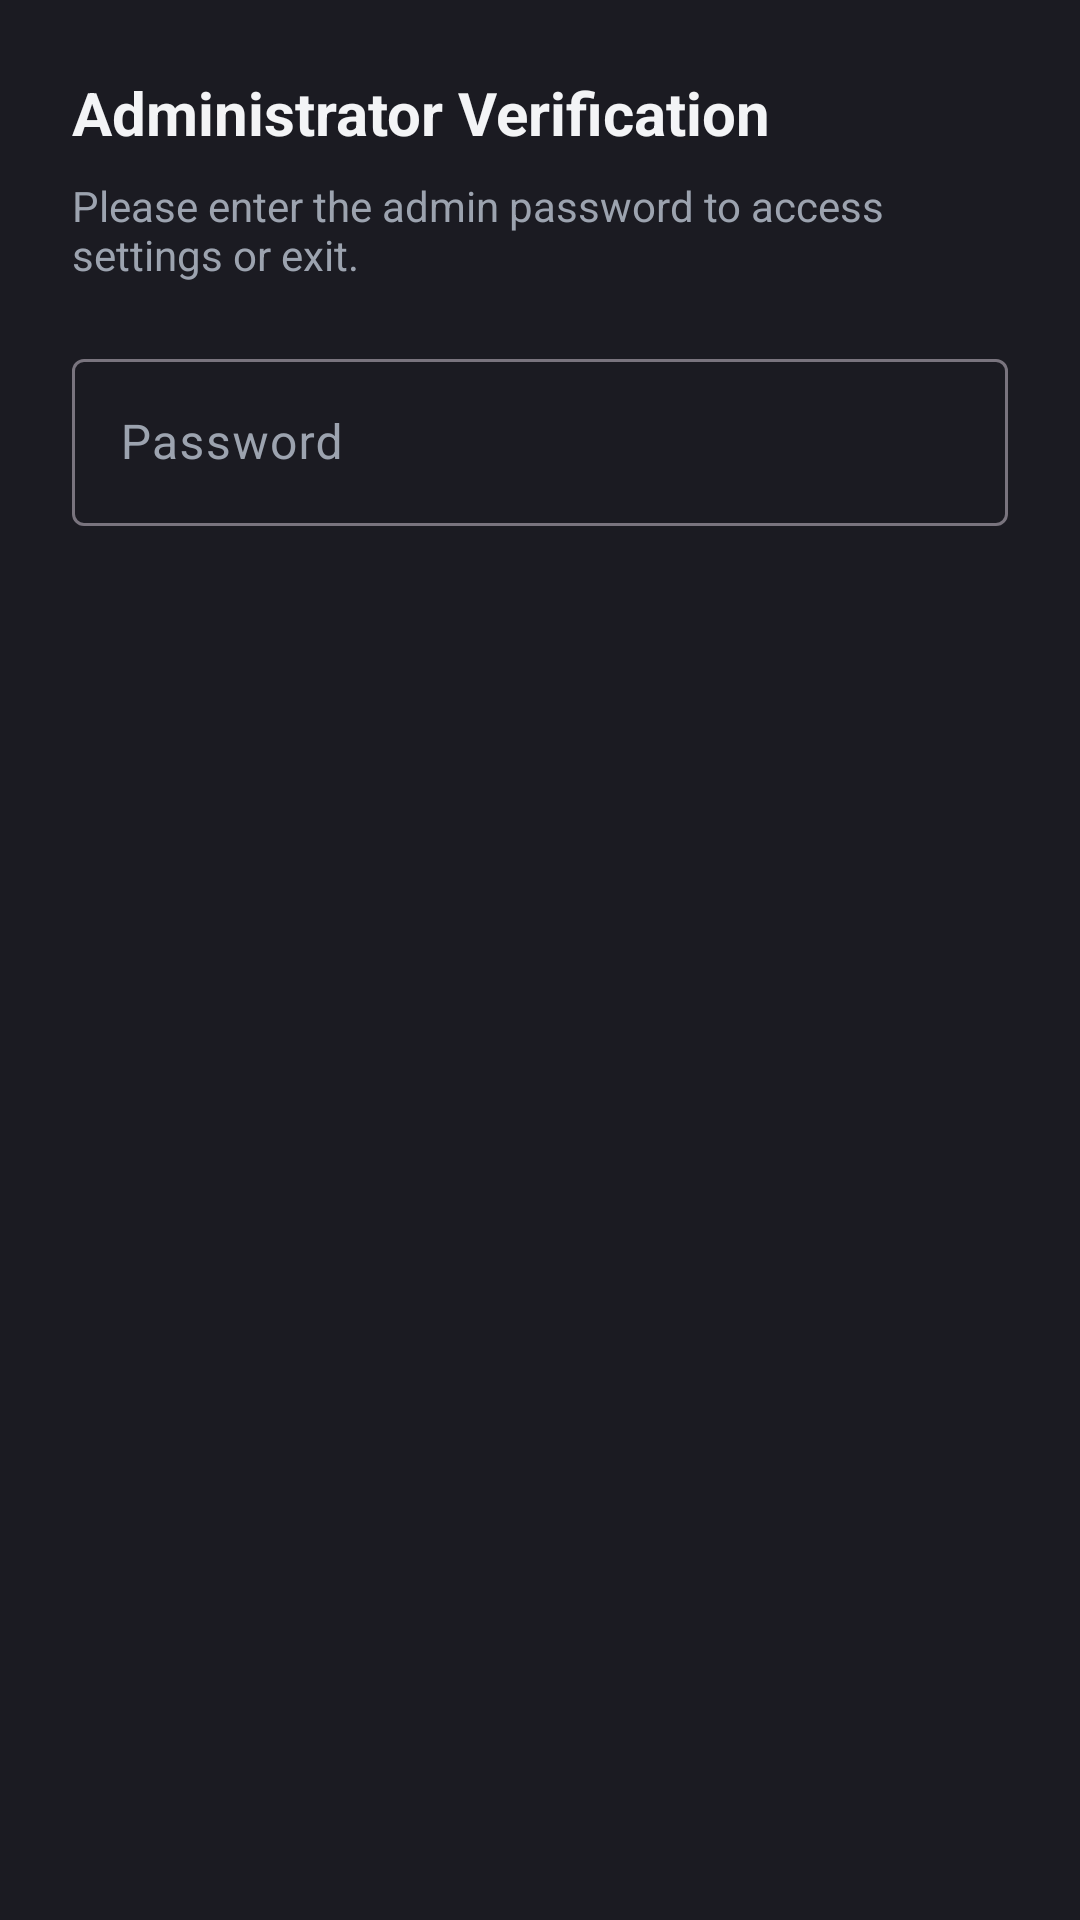

Produce the Android XML layout that renders to this screen, including the resource entries it uses.
<!-- AndroidManifest.xml: application theme Theme.SecureExamBrowser -->
<!-- res/layout/dialog_admin_login.xml -->
<?xml version="1.0" encoding="utf-8"?>
<LinearLayout xmlns:android="http://schemas.android.com/apk/res/android"
    android:layout_width="match_parent"
    android:layout_height="wrap_content"
    android:background="@color/bg_card"
    android:orientation="vertical"
    android:padding="24dp">

    <TextView
        android:id="@+id/dialogTitle"
        android:layout_width="wrap_content"
        android:layout_height="wrap_content"
        android:text="Administrator Verification"
        android:textColor="@color/text_main"
        android:textSize="20sp"
        android:textStyle="bold" />

    <TextView
        android:id="@+id/dialogMessage"
        android:layout_width="wrap_content"
        android:layout_height="wrap_content"
        android:layout_marginTop="8dp"
        android:text="Please enter the admin password to access settings or exit."
        android:textColor="@color/text_muted"
        android:textSize="14sp" />

    <com.google.android.material.textfield.TextInputLayout
        android:layout_width="match_parent"
        android:layout_height="wrap_content"
        android:layout_marginTop="20dp"
        android:textColorHint="@color/text_muted"
        style="@style/Widget.Material3.TextInputLayout.OutlinedBox">

        <com.google.android.material.textfield.TextInputEditText
            android:id="@+id/etPassword"
            android:layout_width="match_parent"
            android:layout_height="wrap_content"
            android:hint="Password"
            android:inputType="textPassword"
            android:textColor="@color/text_main" />
    </com.google.android.material.textfield.TextInputLayout>

</LinearLayout>
<!-- resources referenced by this layout -->
<resources>
  <color name="bg_card">#1B1B22</color>
  <color name="text_main">#F3F4F6</color>
  <color name="text_muted">#9CA3AF</color>
  <style name="Theme.SecureExamBrowser" parent="Theme.Material3.DayNight">
          
          <item name="colorPrimary">@color/primary_indigo</item>
          <item name="colorOnPrimary">@color/white</item>
          
          <item name="android:statusBarColor">@color/bg_dark</item>
          
          <item name="android:windowBackground">@color/bg_dark</item>
      </style>
  <color name="primary_indigo">#6366F1</color>
  <color name="white">#FFFFFFFF</color>
  <color name="bg_dark">#0F0F13</color>
</resources>
